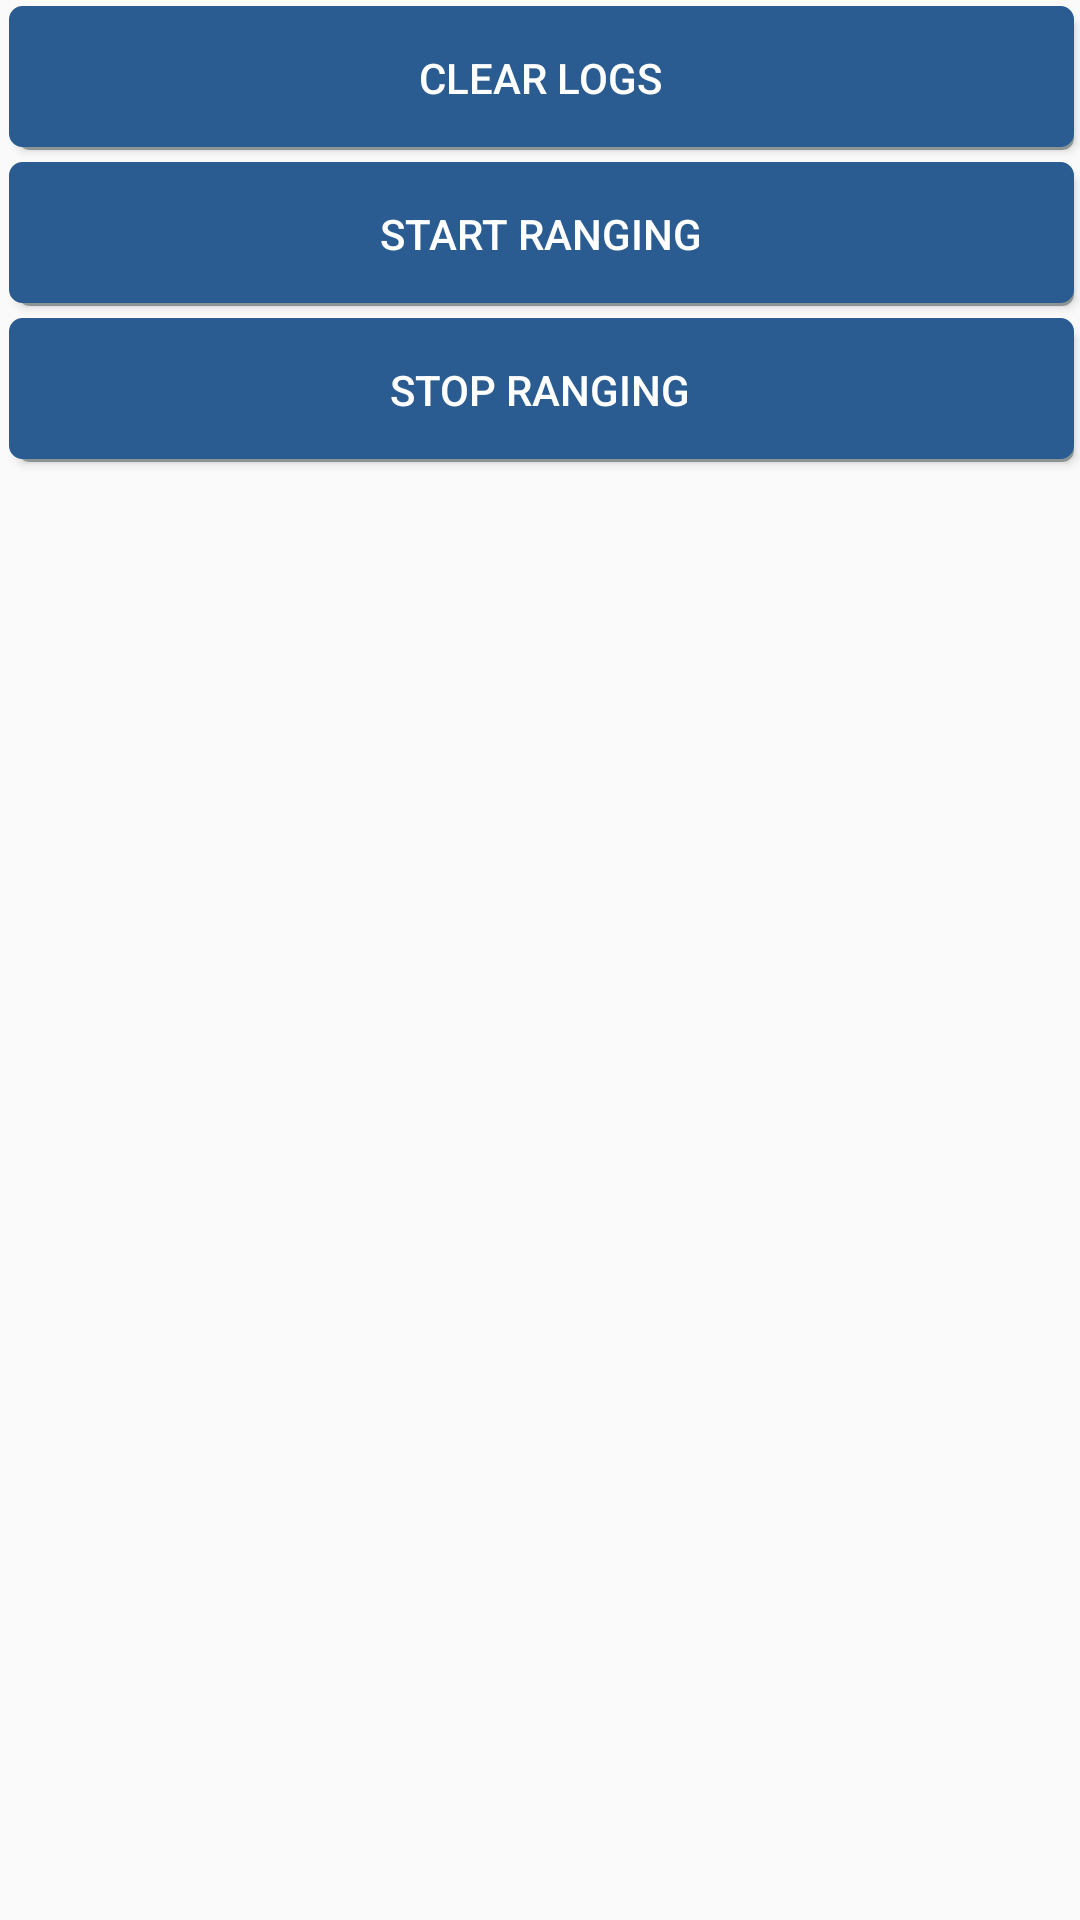

Here is an Android app screen rendered from its layout file. Give the layout XML and the strings, colors and styles it references.
<!-- AndroidManifest.xml: application theme AppTheme -->
<!-- res/layout/activity_ranging.xml -->
<?xml version="1.0" encoding="utf-8"?>
<android.support.constraint.ConstraintLayout xmlns:android="http://schemas.android.com/apk/res/android"
    xmlns:app="http://schemas.android.com/apk/res-auto"
    xmlns:tools="http://schemas.android.com/tools"
    android:layout_width="match_parent"
    android:layout_height="match_parent"
    tools:context=".RangingActivity">

    <LinearLayout xmlns:android="http://schemas.android.com/apk/res/android"
        android:layout_width="match_parent"
        android:layout_height="match_parent"
        android:orientation="vertical">

        <Button
            android:id="@+id/clearLogsBtn"
            android:layout_width="match_parent"
            android:layout_height="wrap_content"
            android:layout_margin="2dp"
            android:background="@drawable/button_background"
            android:textColor="@color/white"
            android:text="Clear Logs" />

        <Button
            android:id="@+id/start_ranging_logs_button"
            android:layout_width="match_parent"
            android:layout_height="wrap_content"
            android:layout_margin="2dp"
            android:background="@drawable/button_background"
            android:textColor="@color/white"
            android:text="@string/check_ranging_logs" />

        <Button
            android:id="@+id/stop_ranging_logs_button"
            android:layout_width="match_parent"
            android:layout_height="wrap_content"
            android:layout_margin="2dp"
            android:background="@drawable/button_background"
            android:textColor="@color/white"
            android:text="@string/stop_ranging_logs" />

        <android.support.v7.widget.RecyclerView
            android:id="@+id/logList"
            android:layout_width="match_parent"
            android:layout_height="wrap_content"
            android:layout_margin="5dp"
            android:scrollbars="vertical"
            android:background="@color/grey_700"
            app:layout_constraintBottom_toBottomOf="parent"
            app:layout_constraintLeft_toLeftOf="parent"
            app:layout_constraintRight_toRightOf="parent"
            app:layout_constraintTop_toTopOf="parent">
        </android.support.v7.widget.RecyclerView>

    </LinearLayout>

</android.support.constraint.ConstraintLayout>
<!-- resources referenced by this layout -->
<resources>
  <color name="grey_700">#1D1E1E</color>
  <color name="white">#FFFFFF</color>
  <!-- drawable button_background (drawable-v24) -->
  <selector xmlns:android="http://schemas.android.com/apk/res/android">
      <item>
          <layer-list>
              <item android:left="4dp" android:top="4dp">
                  <shape>
                      <corners android:radius="4dp" />
                      <solid android:color="@color/grey_300" />
                  </shape>
              </item>
              <item android:bottom="1dp" android:left="1dp">
                  <shape>
                      <gradient android:angle="270"
                          android:endColor="@color/actuated" android:startColor="@color/actuated" />
                      <stroke android:width="1dp" android:color="@color/actuated" />
                      <corners android:radius="4dp" />
                      <padding android:bottom="10dp" android:left="10dp"
                          android:right="10dp" android:top="10dp" />
                  </shape>
              </item>
          </layer-list>
      </item>
  
  </selector>
  <string name="check_ranging_logs">Start ranging</string>
  <string name="stop_ranging_logs">Stop ranging</string>
  <style name="AppTheme" parent="Theme.AppCompat.Light.DarkActionBar">
          
          <item name="colorPrimary">@color/colorPrimary</item>
          <item name="colorPrimaryDark">@color/colorPrimaryDark</item>
          <item name="colorAccent">@color/colorAccent</item>
      </style>
  <color name="grey_300">#8D9496</color>
  <color name="actuated">#2A5C91</color>
  <color name="colorPrimary">#2A5C91</color>
  <color name="colorPrimaryDark">#303F9F</color>
  <color name="colorAccent">#FF4081</color>
</resources>
